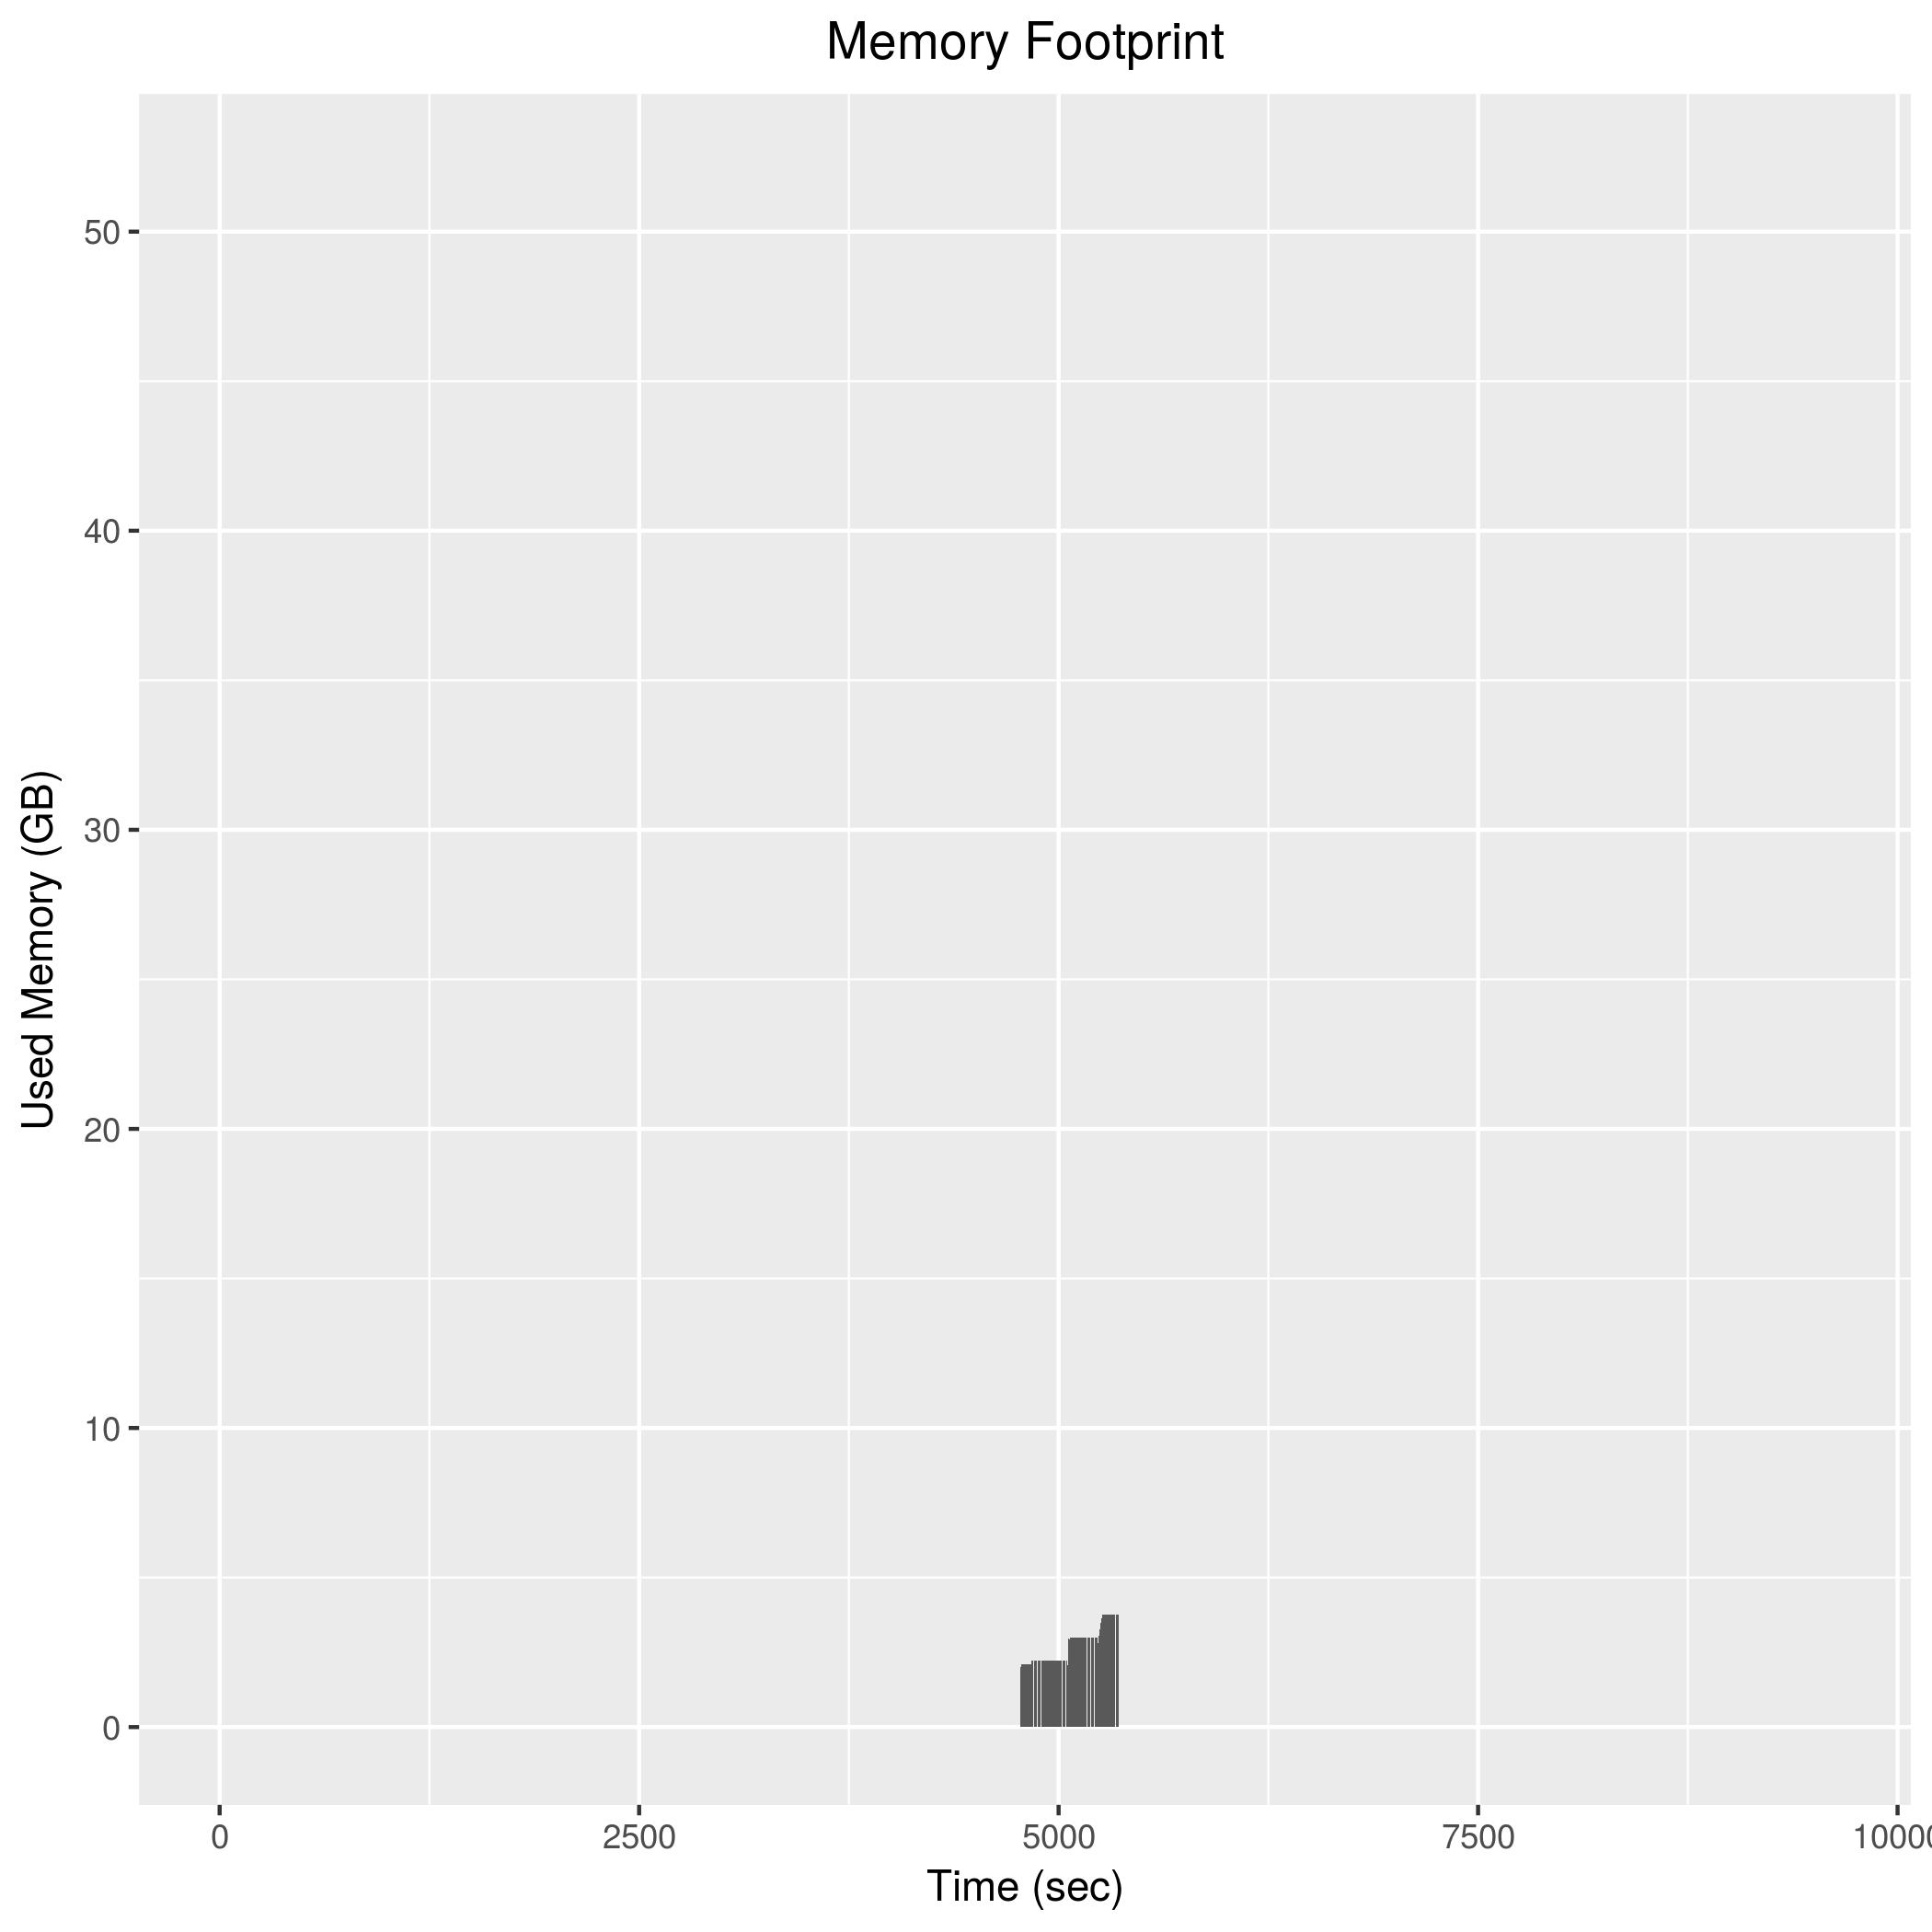

Values plotted in this chart, from the file beside it:
4772, 1980696
4774, 2019472
4776, 2089516
4778, 2091316
4780, 2094448
4782, 2048600
4784, 2048292
4786, 2093840
4788, 2093696
4790, 2093580
4792, 2093964
4794, 2047744
4796, 2095596
4798, 2095268
4800, 2097124
4802, 2095708
4804, 2049852
4806, 2094756
4808, 2094624
4810, 2094112
4812, 2093756
4814, 2047888
4816, 2095520
4818, 2096052
4820, 2096896
4822, 2097384
4824, 2098152
4826, 2101988
4828, 2056572
4830, 2100000
4832, 2100384
4834, 2102668
4836, 2094128
4838, 2208168
4840, 2209408
4842, 2208524
4844, 2208520
4846, 2208404
4848, 2208308
4850, 2210648
4852, 2208696
4854, 2208988
4856, 2212368
4858, 2210800
4860, 2209724
4862, 2209804
4864, 2210900
4866, 2210544
4868, 2209412
4870, 2209232
4872, 2209536
4874, 2209248
4876, 2210044
4878, 2209896
4880, 2209412
4882, 2209528
4884, 2209476
4886, 2211604
4888, 2209128
4890, 2209308
4892, 2208860
... 233 more rows
